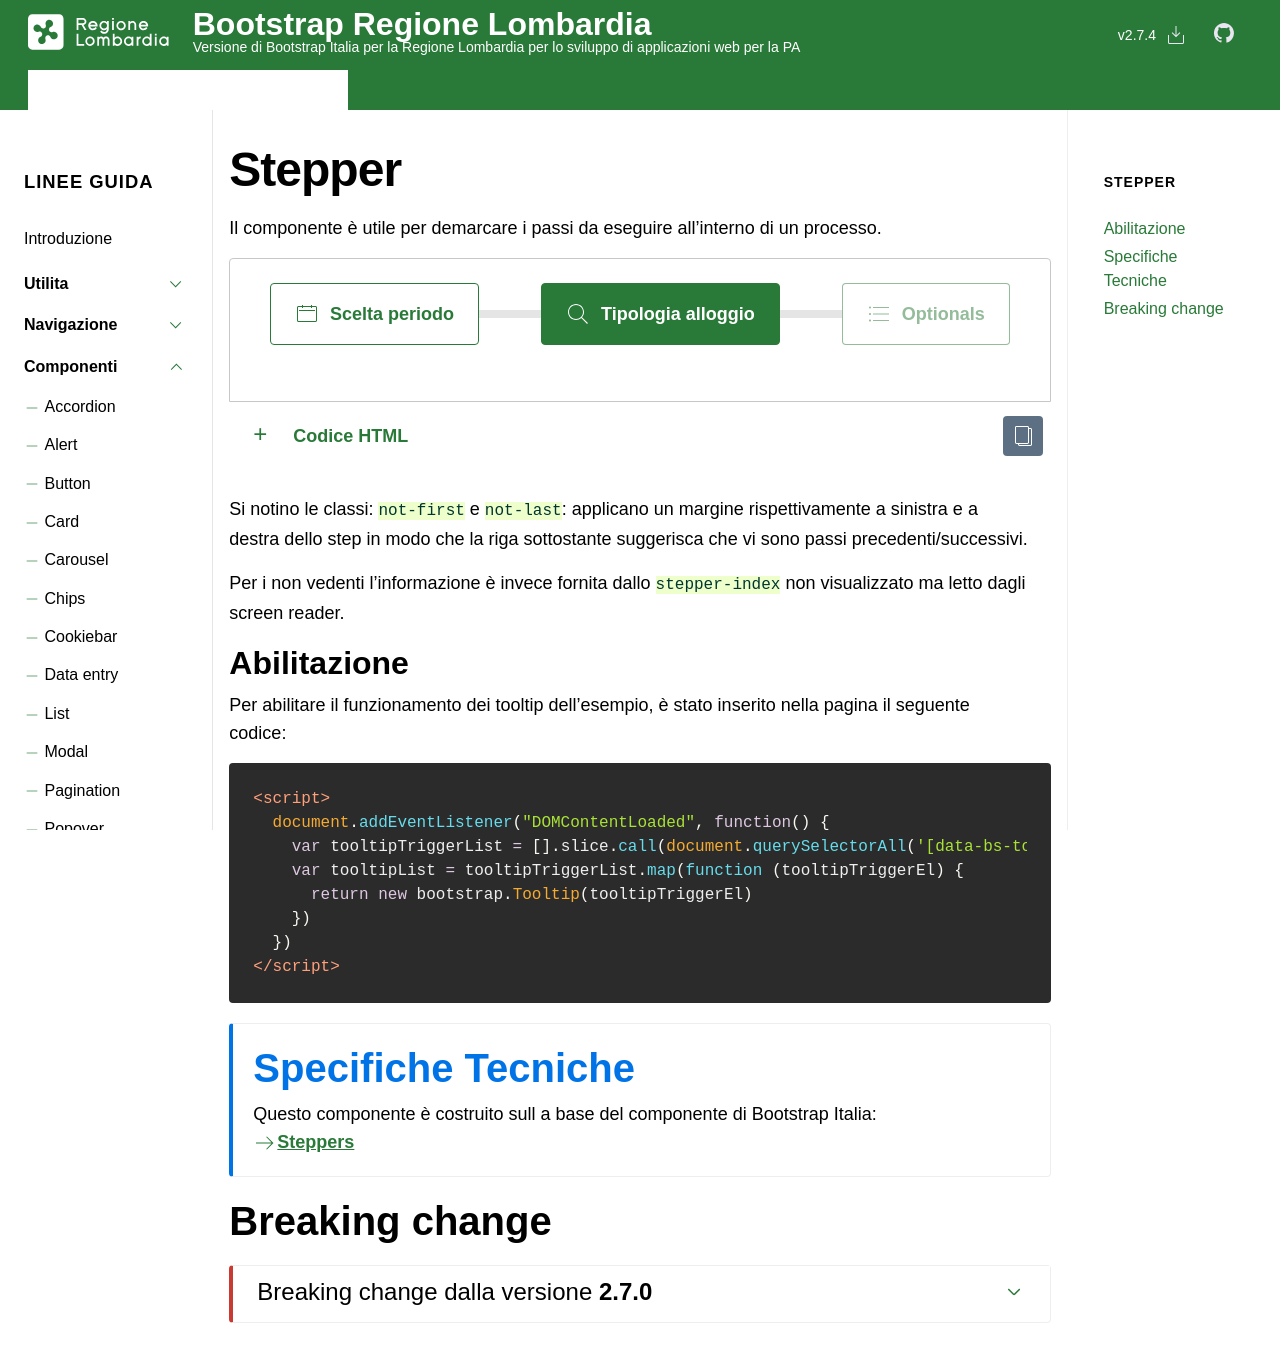

repository: RegioneLombardia/bootstrap-lombardia · page: docs/it25/componenti/stepper/index.html · generator: jekyll

---
layout: it25_docs
title: Stepper
group: componenti
toc: true
---

Il componente è utile per demarcare i passi da eseguire all’interno di un processo.

{% capture example %}
{% include html_docs/wizard/wizard_dettagliato.html %}
{% endcapture %}{% include example.html content=example %}


Si notino le classi: `not-first` e `not-last`: applicano un margine rispettivamente a sinistra e a destra dello step in modo che la riga sottostante suggerisca che vi sono passi precedenti/successivi.

Per i non vedenti l'informazione è invece fornita dallo `stepper-index` non visualizzato ma letto dagli screen reader.

### Abilitazione

Per abilitare il funzionamento dei tooltip dell'esempio, è stato inserito nella pagina il seguente codice:

{% highlight html %}
<script>
  document.addEventListener("DOMContentLoaded", function() { 
    var tooltipTriggerList = [].slice.call(document.querySelectorAll('[data-bs-toggle="tooltip"]'))
    var tooltipList = tooltipTriggerList.map(function (tooltipTriggerEl) {
      return new bootstrap.Tooltip(tooltipTriggerEl)
    })
  })    
</script>
{% endhighlight %}

<script>
  document.addEventListener("DOMContentLoaded", function() { 
    var tooltipTriggerList = [].slice.call(document.querySelectorAll('[data-bs-toggle="tooltip"]'))
    var tooltipList = tooltipTriggerList.map(function (tooltipTriggerEl) {
      return new bootstrap.Tooltip(tooltipTriggerEl)
    })
  })    
</script>


{% capture callout %}
## {{ site.data.short.dt }}
Questo componente è costruito sull a base del componente di {{ site.data.short.bi }}:  
**[{{ site.data.short.link }}Steppers]({{ site.baseurl }}/docs/componenti/steppers/)**
{% endcapture %}{% include callout.html content=callout type="info" %}


## Breaking change

{% capture callout %}
Eliminato il **Wizard semplice**: obsoleto rispetto al nuovo Design System.
{% endcapture %}{% include callout-breaking.html content=callout version="2.7.0" type="danger" %}
